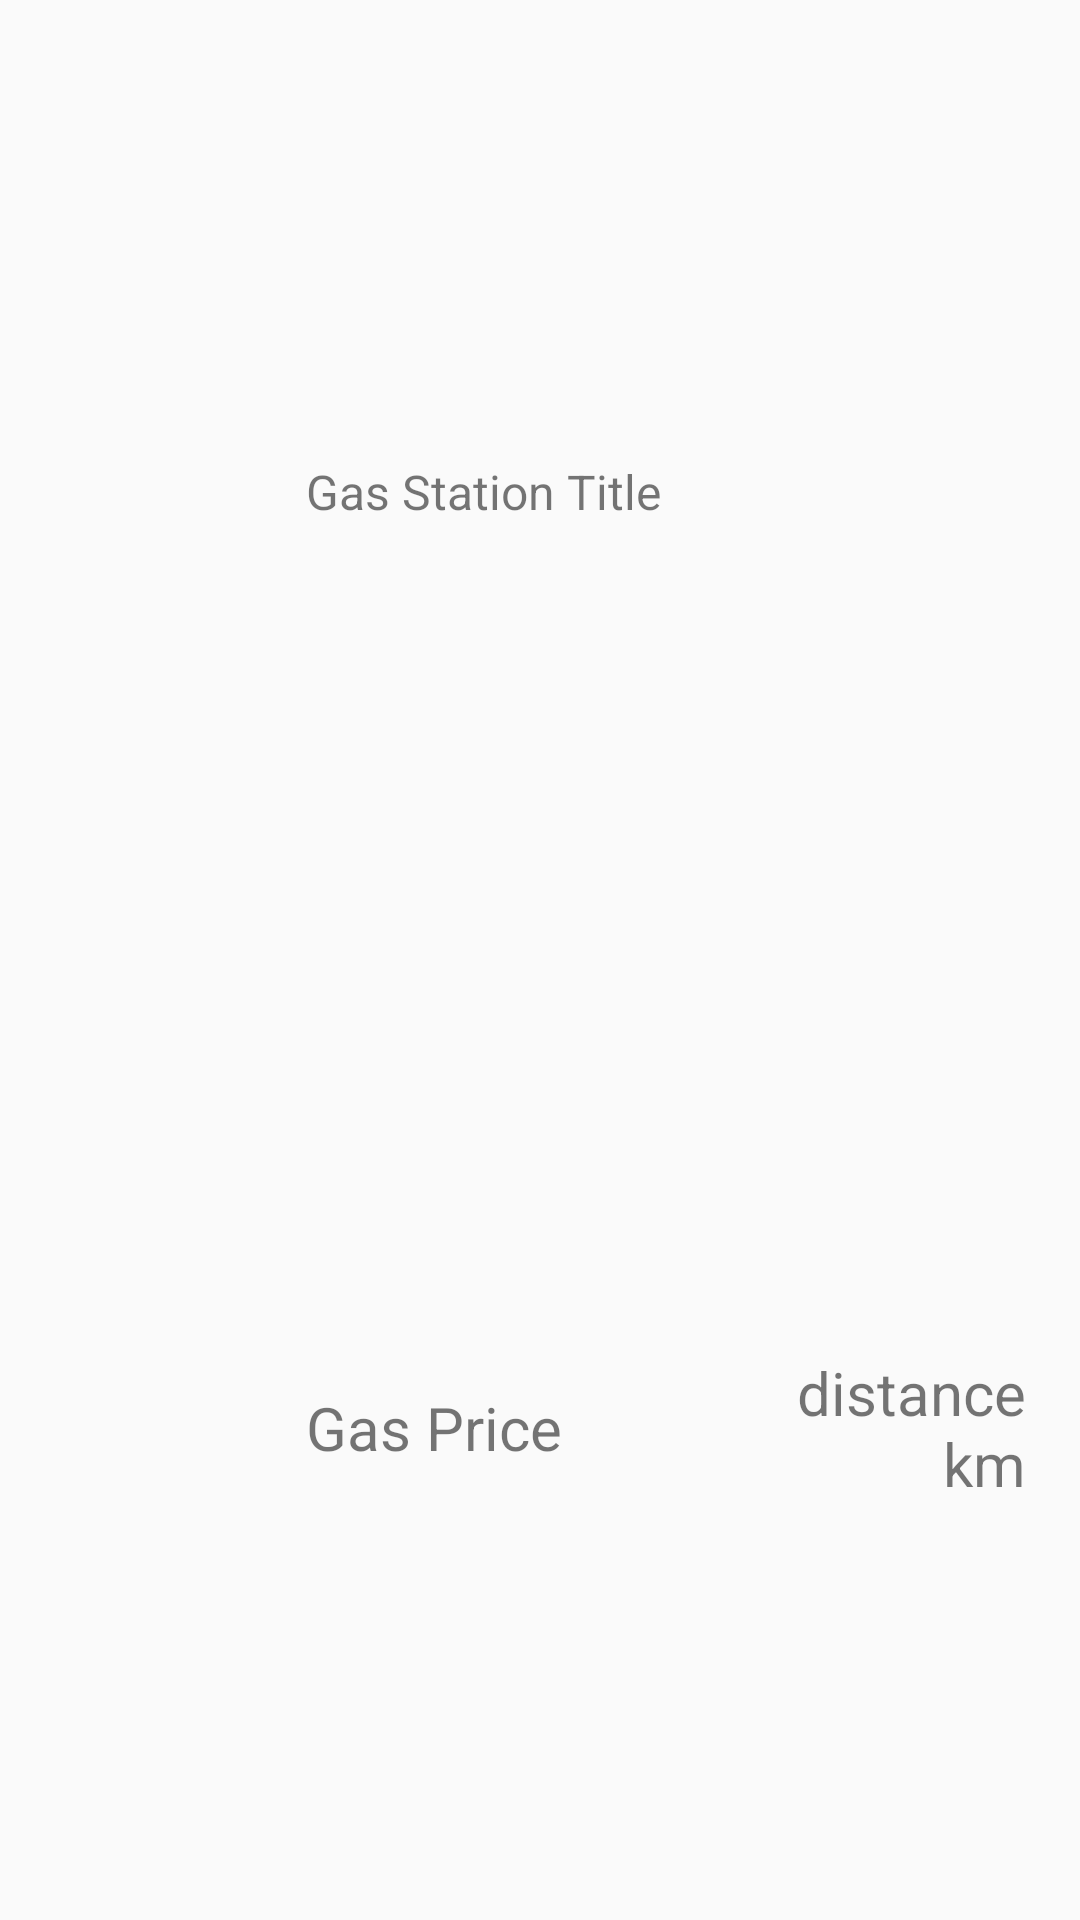

Here is an Android app screen rendered from its layout file. Give the layout XML and the strings, colors and styles it references.
<!-- AndroidManifest.xml: application theme AppTheme -->
<!-- res/layout/list_card_item.xml -->
<?xml version="1.0" encoding="utf-8"?>
<android.support.constraint.ConstraintLayout xmlns:android="http://schemas.android.com/apk/res/android"
    xmlns:app="http://schemas.android.com/apk/res-auto"
    android:layout_width="match_parent"
    android:layout_height="wrap_content"
    android:padding="8dp"
    android:layout_margin="4dp">

    <ImageView
        android:id="@+id/logoImageView"
        android:layout_width="80dp"
        android:layout_height="90dp"
        app:layout_constraintRight_toLeftOf="@+id/nameTextView"
        app:layout_constraintStart_toStartOf="parent"
        app:srcCompat="@mipmap/ic_launcher_round" />

    <TextView
        android:id="@+id/nameTextView"
        android:layout_width="0dp"
        android:layout_height="0dp"
        android:gravity="center_vertical"
        android:paddingLeft="14dp"
        android:text="Gas Station Title"
        android:textSize="16sp"
        app:layout_constraintEnd_toEndOf="parent"
        app:layout_constraintHeight_percent="0.5"
        app:layout_constraintStart_toEndOf="@id/logoImageView" />

    <TextView
        android:id="@+id/priceTextView"
        android:layout_width="0dp"
        android:layout_height="0dp"
        android:gravity="center_vertical"
        android:paddingLeft="14dp"
        android:text="Gas Price"
        app:layout_constraintHeight_percent="0.5"
        app:layout_constraintRight_toLeftOf="@+id/guideline2"
        app:layout_constraintStart_toEndOf="@id/logoImageView"
        app:layout_constraintTop_toBottomOf="@id/nameTextView"
        app:layout_constraintEnd_toStartOf="@id/guideline2"
        android:textSize="20sp"/>

    <TextView
        android:id="@+id/distanceTextView"
        android:layout_width="0dp"
        android:layout_height="0dp"
        android:gravity="center_vertical"
        android:paddingRight="10dp"
        android:text="distance km"
        android:textAlignment="textEnd"
        app:layout_constraintEnd_toEndOf="parent"
        app:layout_constraintHeight_percent="0.5"
        app:layout_constraintStart_toEndOf="@id/guideline2"
        app:layout_constraintTop_toBottomOf="@id/nameTextView"
        android:textSize="20sp"/>

    <android.support.constraint.Guideline
        android:id="@+id/guideline2"
        android:layout_width="wrap_content"
        android:layout_height="wrap_content"
        android:orientation="vertical"
        app:layout_constraintGuide_percent="0.7" />

</android.support.constraint.ConstraintLayout>
<!-- resources referenced by this layout -->
<resources>
  <style name="AppTheme" parent="Theme.AppCompat.Light.NoActionBar">
          
          <item name="colorPrimary">@color/colorPrimary</item>
          <item name="colorPrimaryDark">@color/colorPrimaryDark</item>
          <item name="colorAccent">@color/colorAccent</item>
      </style>
  <!-- not gathered from this repository: default colours our renderer supplied (Android Studio template values) -->
  <color name="colorPrimary">#FF6200EE</color>
  <color name="colorPrimaryDark">#FF3700B3</color>
  <color name="colorAccent">#FF03DAC5</color>
</resources>
